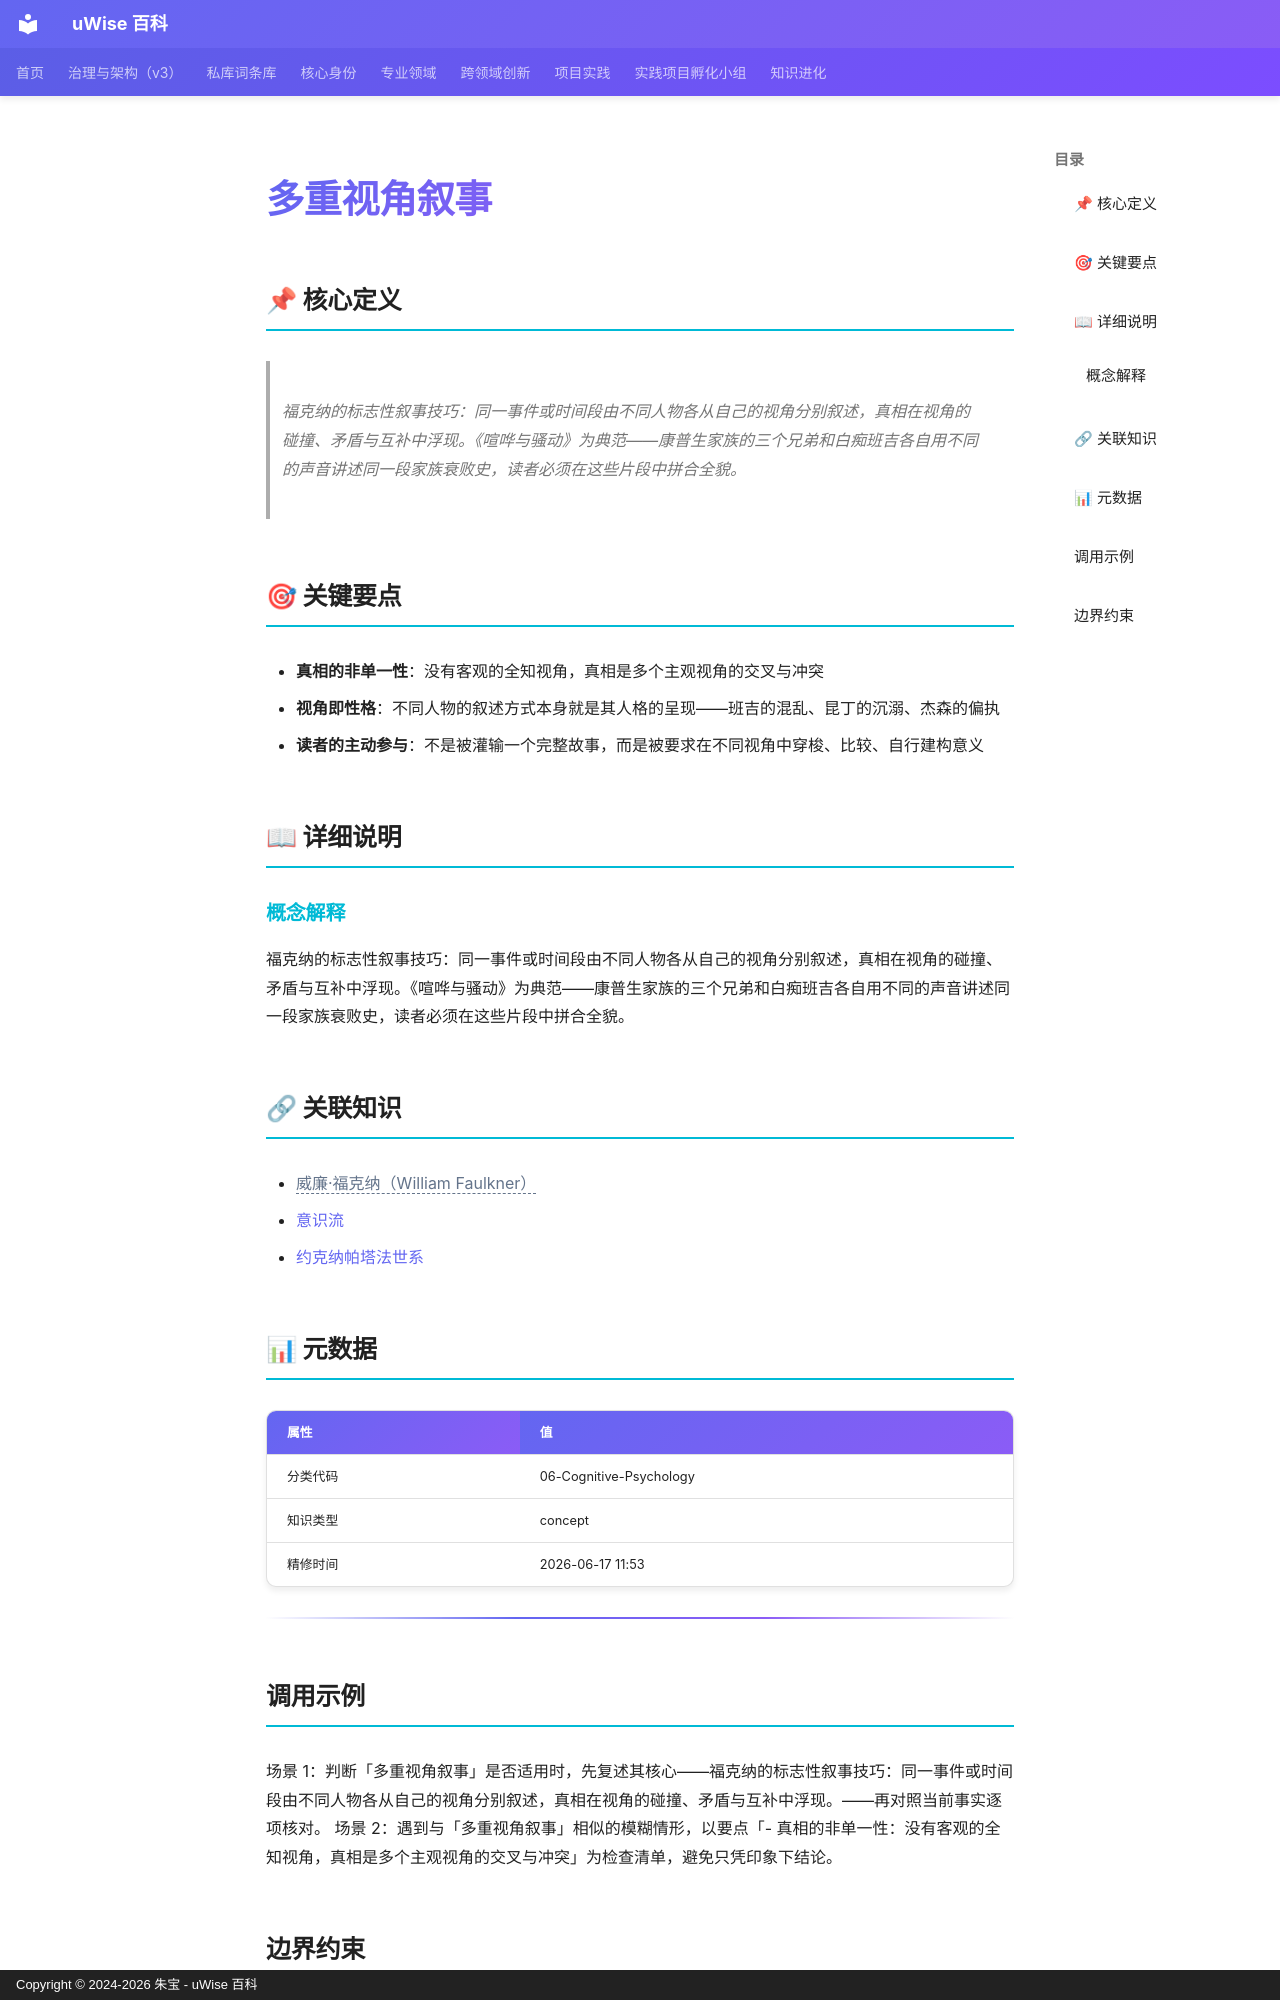

repository: zhubao315/uWise · page: vault-encyclopedia/md-2f8a99e8/index.html · generator: mkdocs · copyright: Copyright © 2024-2026 朱宝 - uWise 百科

---
title: "多重视角叙事"
description: "福克纳的标志性叙事技巧：同一事件或时间段由不同人物各从自己的视角分别叙述，真相在视角的碰撞、矛盾与互补中浮现。《喧哗与骚动》为典范——康普生家族的三个兄弟和白痴班吉各自用不同的声音讲述同一段家族衰败史，读者必须在这些片段中拼合全貌。"
---

# 多重视角叙事

## 📌 核心定义

> 福克纳的标志性叙事技巧：同一事件或时间段由不同人物各从自己的视角分别叙述，真相在视角的碰撞、矛盾与互补中浮现。《喧哗与骚动》为典范——康普生家族的三个兄弟和白痴班吉各自用不同的声音讲述同一段家族衰败史，读者必须在这些片段中拼合全貌。

## 🎯 关键要点

- **真相的非单一性**：没有客观的全知视角，真相是多个主观视角的交叉与冲突
- **视角即性格**：不同人物的叙述方式本身就是其人格的呈现——班吉的混乱、昆丁的沉溺、杰森的偏执
- **读者的主动参与**：不是被灌输一个完整故事，而是被要求在不同视角中穿梭、比较、自行建构意义

## 📖 详细说明

### 概念解释
福克纳的标志性叙事技巧：同一事件或时间段由不同人物各从自己的视角分别叙述，真相在视角的碰撞、矛盾与互补中浮现。《喧哗与骚动》为典范——康普生家族的三个兄弟和白痴班吉各自用不同的声音讲述同一段家族衰败史，读者必须在这些片段中拼合全貌。


## 🔗 关联知识

- <span class="uw-unresolved" data-target="威廉·福克纳（William Faulkner）" title="未解析的双链目标：威廉·福克纳（William Faulkner）">威廉·福克纳（William Faulkner）</span>
- [意识流](../md-788bd21f/)
- [约克纳帕塔法世系](../md-48dbccea/)

## 📊 元数据

| 属性 | 值 |
|------|-----|
| 分类代码 | 06-Cognitive-Psychology |
| 知识类型 | concept |
| 精修时间 | 2026-06-17 11:53 |

---

## 调用示例

场景 1：判断「多重视角叙事」是否适用时，先复述其核心——福克纳的标志性叙事技巧：同一事件或时间段由不同人物各从自己的视角分别叙述，真相在视角的碰撞、矛盾与互补中浮现。——再对照当前事实逐项核对。
场景 2：遇到与「多重视角叙事」相似的模糊情形，以要点「- 真相的非单一性：没有客观的全知视角，真相是多个主观视角的交叉与冲突」为检查清单，避免只凭印象下结论。
